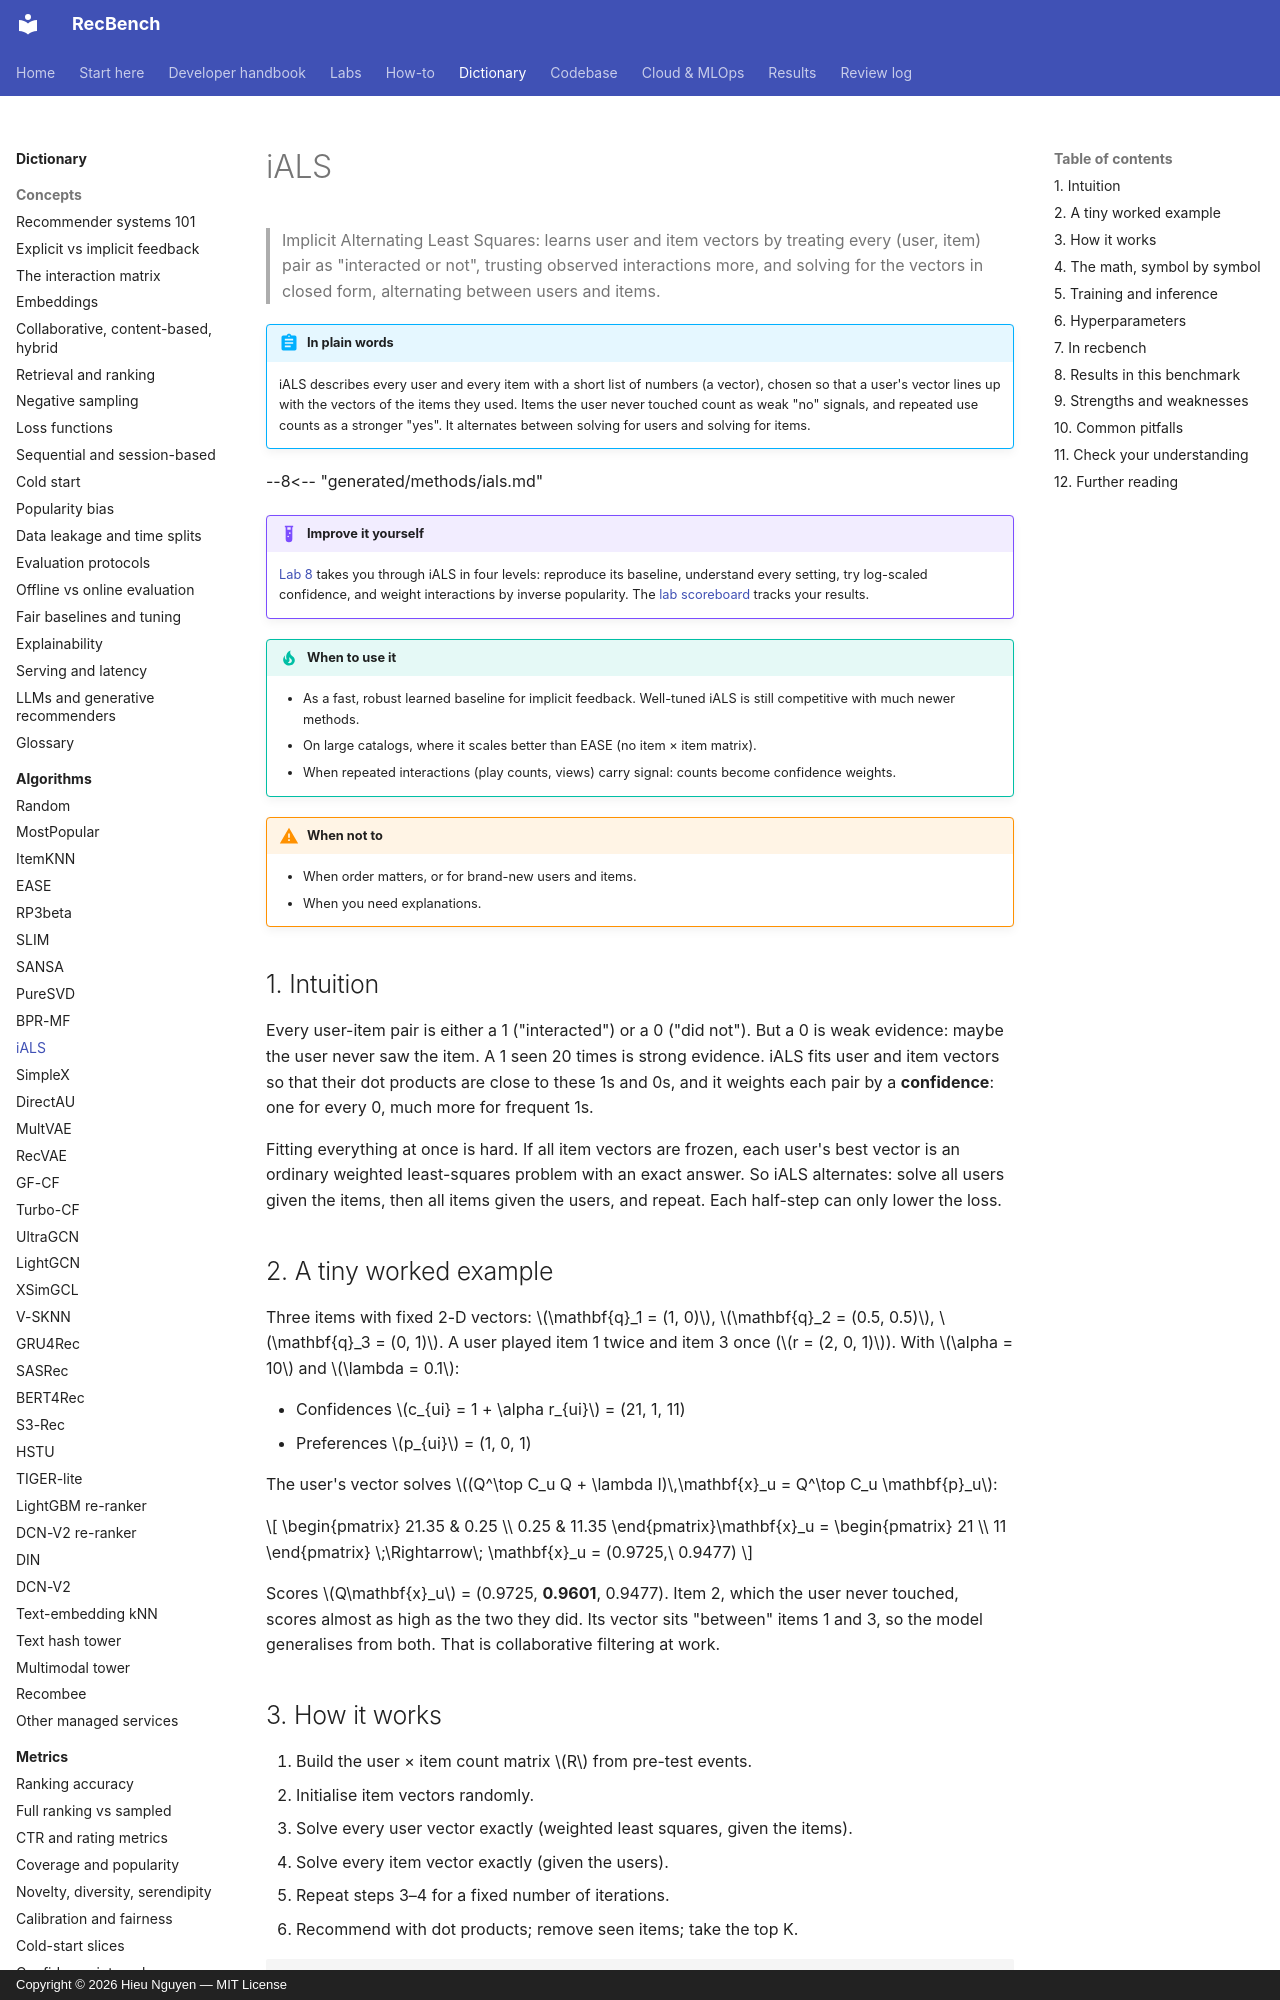

repository: trunghieu11/recbench · page: dictionary/algorithms/ials/index.html · generator: mkdocs · copyright: Copyright © 2026 Hieu Nguyen — MIT License

# iALS

> Implicit Alternating Least Squares: learns user and item vectors by treating every (user, item) pair as
> "interacted or not", trusting observed interactions more, and solving for the vectors in closed form,
> alternating between users and items.

!!! abstract "In plain words"
    iALS describes every user and every item with a short list of numbers (a vector), chosen so that a user's vector
    lines up with the vectors of the items they used. Items the user never touched count as weak "no" signals, and
    repeated use counts as a stronger "yes". It alternates between solving for users and solving for items.

--8<-- "generated/methods/ials.md"

!!! example "Improve it yourself"
    [Lab 8](../../labs/08-ials.md) takes you through iALS in four levels: reproduce its baseline, understand
    every setting, try log-scaled confidence, and weight interactions by inverse popularity. The [lab scoreboard](../../labs/scoreboard.md) tracks your results.

!!! tip "When to use it"
    - As a fast, robust learned baseline for implicit feedback. Well-tuned iALS is still competitive
      with much newer methods.
    - On large catalogs, where it scales better than EASE (no item × item matrix).
    - When repeated interactions (play counts, views) carry signal: counts become confidence weights.

!!! warning "When not to"
    - When order matters, or for brand-new users and items.
    - When you need explanations.

## 1. Intuition

Every user-item pair is either a 1 ("interacted") or a 0 ("did not"). But a 0 is weak evidence: maybe the
user never saw the item. A 1 seen 20 times is strong evidence. iALS fits user and item vectors so that
their dot products are close to these 1s and 0s, and it weights each pair by a **confidence**: one for
every 0, much more for frequent 1s.

Fitting everything at once is hard. If all item vectors are frozen, each user's best vector is an ordinary
weighted least-squares problem with an exact answer. So iALS alternates: solve all users given the items,
then all items given the users, and repeat. Each half-step can only lower the loss.

## 2. A tiny worked example

Three items with fixed 2-D vectors: $\mathbf{q}_1 = (1, 0)$, $\mathbf{q}_2 = (0.5, 0.5)$, $\mathbf{q}_3 = (0, 1)$.
A user played item 1 twice and item 3 once ($r = (2, 0, 1)$). With $\alpha = 10$ and $\lambda = 0.1$:

- Confidences $c_{ui} = 1 + \alpha r_{ui}$ = (21, 1, 11)
- Preferences $p_{ui}$ = (1, 0, 1)

The user's vector solves $(Q^\top C_u Q + \lambda I)\,\mathbf{x}_u = Q^\top C_u \mathbf{p}_u$:

$$
\begin{pmatrix} 21.35 & 0.25 \\ 0.25 & 11.35 \end{pmatrix}\mathbf{x}_u =
\begin{pmatrix} 21 \\ 11 \end{pmatrix}
\;\Rightarrow\; \mathbf{x}_u = (0.9725,\ 0.9477)
$$

Scores $Q\mathbf{x}_u$ = (0.9725, **0.9601**, 0.9477). Item 2, which the user never touched, scores almost as
high as the two they did. Its vector sits "between" items 1 and 3, so the model generalises from both.
That is collaborative filtering at work.
